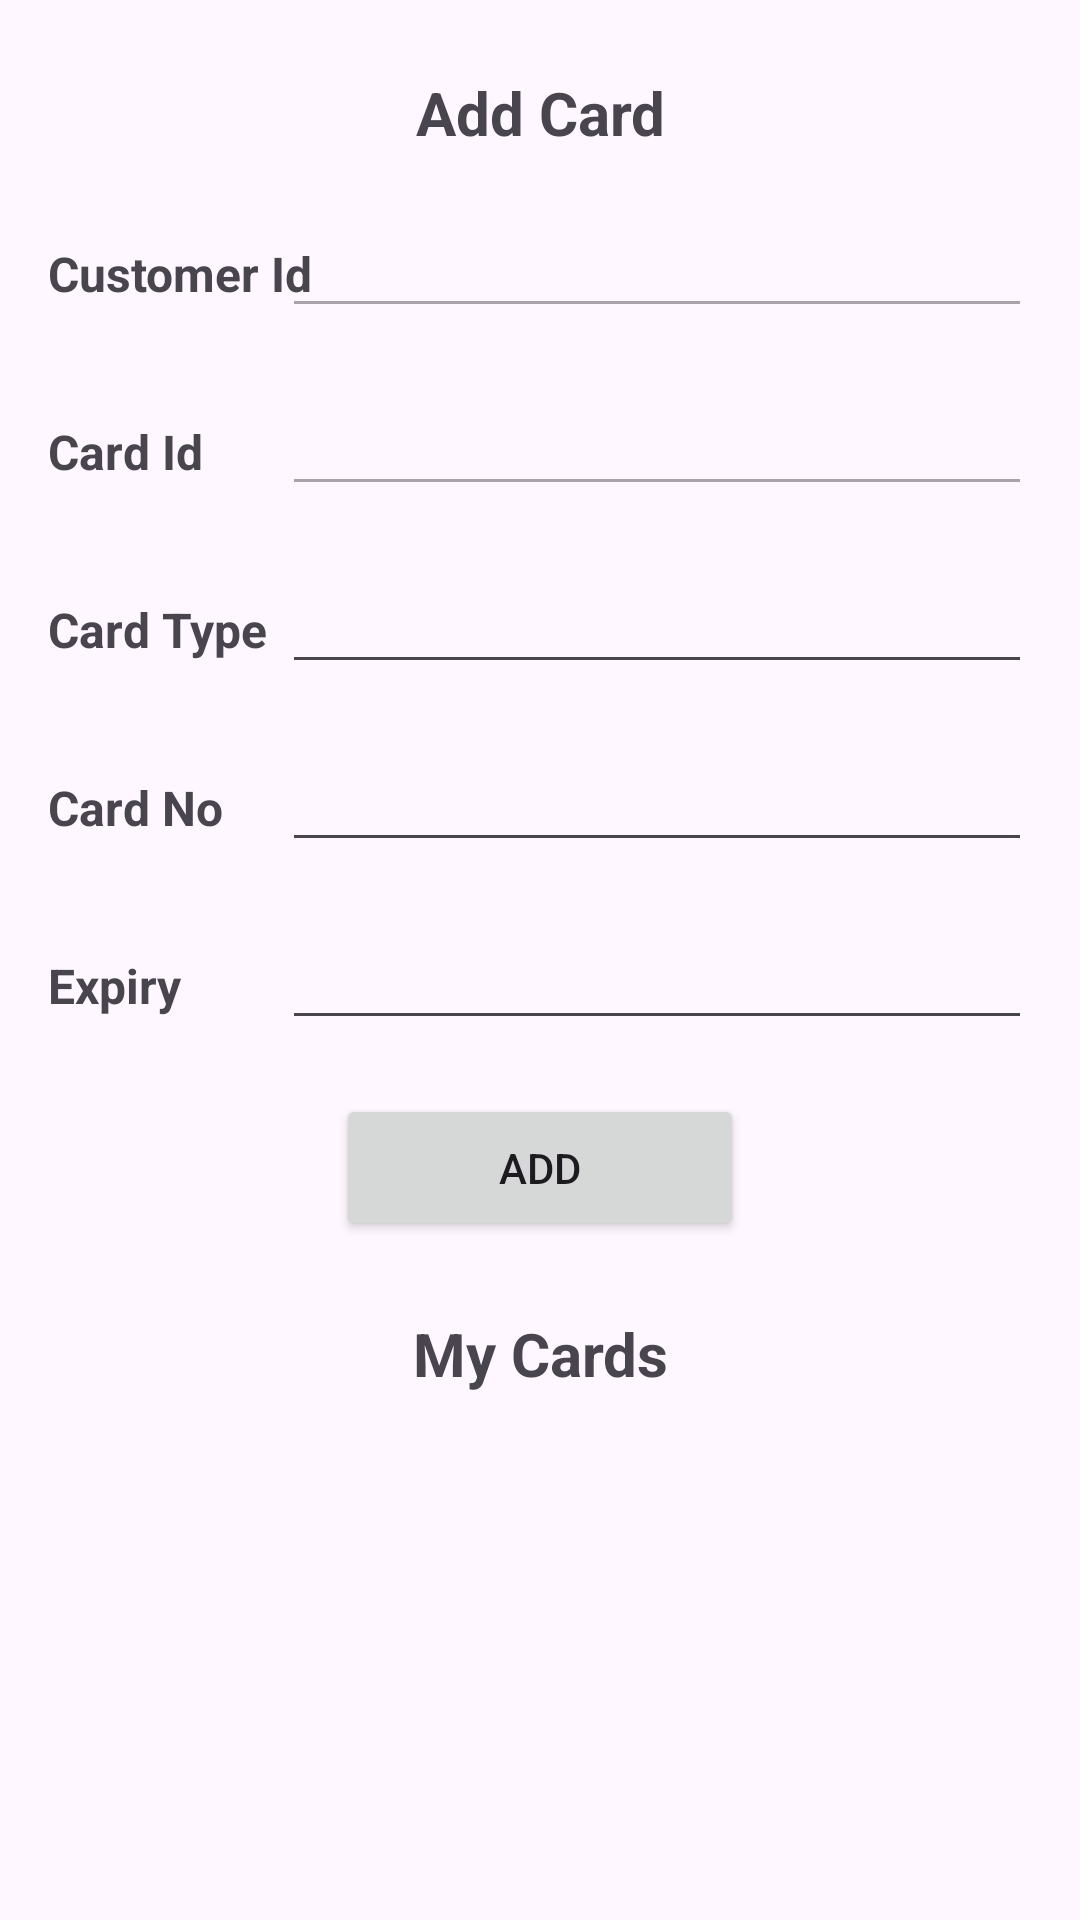

Layout XML and referenced resources for this Android screen:
<!-- AndroidManifest.xml: application theme Theme.OOSD2023PROJECT_ANDROID -->
<!-- res/layout/activity_credit_card.xml -->
<?xml version="1.0" encoding="utf-8"?>
<androidx.constraintlayout.widget.ConstraintLayout xmlns:android="http://schemas.android.com/apk/res/android"
    xmlns:app="http://schemas.android.com/apk/res-auto"
    xmlns:tools="http://schemas.android.com/tools"
    android:layout_width="match_parent"
    android:layout_height="match_parent"
    tools:context=".CreditCardActivity">

    <TextView
        android:id="@+id/tvMyCards"
        android:layout_width="186dp"
        android:layout_height="26dp"
        android:layout_marginTop="24dp"
        android:text="My Cards"
        android:textAlignment="center"
        android:textColorHint="#A70808"
        android:textSize="20sp"
        android:textStyle="bold"
        app:layout_constraintEnd_toEndOf="parent"
        app:layout_constraintStart_toStartOf="parent"
        app:layout_constraintTop_toBottomOf="@+id/btnSaveCard" />

    <ListView
        android:id="@+id/lvCreditCards"
        android:layout_width="0dp"
        android:layout_height="0dp"
        android:layout_marginTop="18sp"
        app:layout_constraintBottom_toBottomOf="parent"
        app:layout_constraintEnd_toEndOf="parent"
        app:layout_constraintStart_toStartOf="parent"
        app:layout_constraintTop_toBottomOf="@id/tvMyCards" />

    <TextView
        android:id="@+id/textView10"
        android:layout_width="wrap_content"
        android:layout_height="wrap_content"
        android:layout_margin="16dp"
        android:text="Customer Id"
        android:textAlignment="viewStart"
        android:textSize="16sp"
        android:textStyle="bold"
        app:layout_constraintBaseline_toBaselineOf="@+id/etCreditCustomerId"
        app:layout_constraintStart_toStartOf="parent" />

    <TextView
        android:id="@+id/textView11"
        android:layout_width="wrap_content"
        android:layout_height="wrap_content"
        android:layout_margin="16dp"
        android:text="Card Id"
        android:textAlignment="viewStart"
        android:textSize="16sp"
        android:textStyle="bold"
        app:layout_constraintBaseline_toBaselineOf="@+id/etCreditId"
        app:layout_constraintStart_toStartOf="parent" />

    <TextView
        android:id="@+id/textView12"
        android:layout_width="wrap_content"
        android:layout_height="wrap_content"
        android:layout_margin="16dp"
        android:text="Card Type"
        android:textAlignment="viewStart"
        android:textSize="16sp"
        android:textStyle="bold"
        app:layout_constraintBaseline_toBaselineOf="@+id/etCardType"
        app:layout_constraintStart_toStartOf="parent" />

    <TextView
        android:id="@+id/textView13"
        android:layout_width="wrap_content"
        android:layout_height="wrap_content"
        android:layout_margin="16dp"
        android:text="Card No"
        android:textAlignment="viewStart"
        android:textSize="16sp"
        android:textStyle="bold"
        app:layout_constraintBaseline_toBaselineOf="@+id/etCardNumber"
        app:layout_constraintStart_toStartOf="parent" />

    <TextView
        android:id="@+id/textView15"
        android:layout_width="wrap_content"
        android:layout_height="wrap_content"
        android:layout_margin="16dp"
        android:text="Expiry"
        android:textAlignment="viewStart"
        android:textSize="16sp"
        android:textStyle="bold"
        app:layout_constraintBaseline_toBaselineOf="@+id/etExpiryDate"
        app:layout_constraintStart_toStartOf="parent" />

    <TextView
        android:id="@+id/textView9"
        android:layout_width="186dp"
        android:layout_height="26dp"
        android:layout_marginTop="24dp"
        android:text="Add Card"
        android:textAlignment="center"
        android:textColorHint="#A70808"
        android:textSize="20sp"
        android:textStyle="bold"
        app:layout_constraintEnd_toEndOf="parent"
        app:layout_constraintStart_toStartOf="parent"
        app:layout_constraintTop_toTopOf="parent" />

    <EditText
        android:id="@+id/etCreditCustomerId"
        android:layout_width="250sp"
        android:layout_height="wrap_content"
        android:layout_marginTop="18sp"
        android:layout_marginEnd="16sp"
        android:ems="10"
        android:enabled="false"
        android:inputType="text"
        app:layout_constraintEnd_toEndOf="parent"
        app:layout_constraintTop_toBottomOf="@+id/textView9" />

    <EditText
        android:id="@+id/etCreditId"
        android:layout_width="250sp"
        android:layout_height="wrap_content"
        android:layout_marginTop="18sp"
        android:layout_marginEnd="16sp"
        android:ems="10"
        android:enabled="false"
        android:inputType="text"
        app:layout_constraintEnd_toEndOf="parent"
        app:layout_constraintTop_toBottomOf="@+id/etCreditCustomerId"
        tools:text="0" />

    <EditText
        android:id="@+id/etCardType"
        android:layout_width="250sp"
        android:layout_height="wrap_content"
        android:layout_marginTop="18sp"
        android:layout_marginEnd="16sp"
        android:ems="10"
        android:inputType="text"
        app:layout_constraintEnd_toEndOf="parent"
        app:layout_constraintTop_toBottomOf="@+id/etCreditId" />

    <EditText
        android:id="@+id/etCardNumber"
        android:layout_width="250sp"
        android:layout_height="wrap_content"
        android:layout_marginTop="18sp"
        android:layout_marginEnd="16sp"
        android:ems="10"
        android:inputType="text"
        app:layout_constraintEnd_toEndOf="parent"
        app:layout_constraintTop_toBottomOf="@+id/etCardType" />

    <EditText
        android:id="@+id/etExpiryDate"
        android:layout_width="250sp"
        android:layout_height="wrap_content"
        android:layout_marginTop="18sp"
        android:layout_marginEnd="16sp"
        android:ems="10"
        android:inputType="text"
        app:layout_constraintEnd_toEndOf="parent"
        app:layout_constraintTop_toBottomOf="@+id/etCardNumber" />

    <Button
        android:id="@+id/btnSaveCard"
        android:layout_width="136dp"
        android:layout_height="49dp"
        android:layout_marginTop="18sp"
        android:text="Add"
        app:layout_constraintEnd_toEndOf="parent"
        app:layout_constraintStart_toStartOf="parent"
        app:layout_constraintTop_toBottomOf="@+id/etExpiryDate" />

</androidx.constraintlayout.widget.ConstraintLayout>
<!-- resources referenced by this layout -->
<resources>
  <style name="Theme.OOSD2023PROJECT_ANDROID" parent="Base.Theme.OOSD2023PROJECT_ANDROID" />
  <style name="Base.Theme.OOSD2023PROJECT_ANDROID" parent="Theme.Material3.DayNight.NoActionBar">
          
          
      </style>
</resources>
